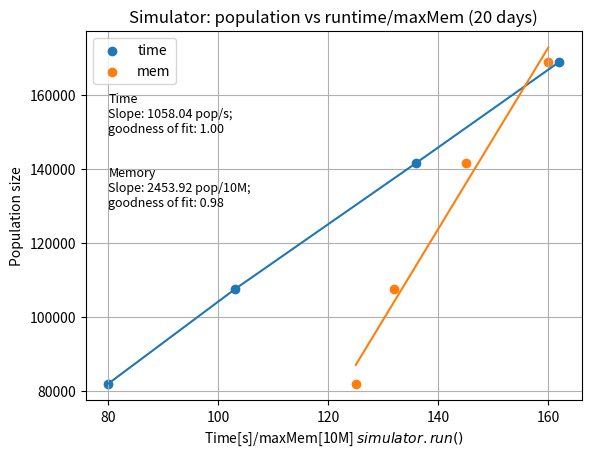

Write the Python code that produced this figure. (Note: this script raises an exception after producing the figure.)
import numpy as np
import matplotlib
import matplotlib.pyplot as plt

def c_of_d(ys_orig, ys_line):
    """Compute the line R squared."""
    y_mean_line = [np.mean(ys_orig) for y in ys_orig]
    squared_error_regr = sum((ys_line - ys_orig) * (ys_line - ys_orig))
    squared_error_y_mean = sum((y_mean_line - ys_orig) * \
                               (y_mean_line - ys_orig))
    return 1 - (squared_error_regr / squared_error_y_mean)


def get_linear_parameters(x, y):
    """Retrive linear parameters."""
    # line parameters
    print("------ Analizying no of time points: {}".format(len(x)))
    coef = np.polyfit(x, y, 1)
    poly1d_fn = np.poly1d(coef)

    # statistical parameters first line
    R = c_of_d(y, poly1d_fn(x))  # R squared
    y_err = poly1d_fn(x) - y  # y-error
    slope = coef[0]  # slope
    d_time = np.log(2.) / slope  # doubling time
    R0 = np.exp(slope) - 1.  # basic reproductive number, daily

    return poly1d_fn(x), R, y_err, slope, d_time, R0

pop_time = np.array([80., 103., 136., 162., ])
pop = np.array([81875., 107422., 141616., 168950., ])
mem = np.array([125., 132., 145., 160., ])

lin_pars_t = get_linear_parameters(pop_time, pop)
lin_pars_mem = get_linear_parameters(mem, pop)
plot_text_t = "Time\nSlope: %.2f pop/s;\ngoodness of fit: %.2f" % (lin_pars_t[3],
                                                                   lin_pars_t[1])
plot_text_mem = "Memory\nSlope: %.2f pop/10M;\ngoodness of fit: %.2f" % (lin_pars_mem[3],
                                                                       lin_pars_mem[1])

plt.scatter(pop_time, pop, label="time")
plt.plot(pop_time, pop)
plt.scatter(mem, pop, label="mem")
plt.plot(mem, lin_pars_mem[0])
plt.grid()
plt.ylabel("Population size")
plt.xlabel("Time[s]/maxMem[10M] $simulator.run()$")
plt.title("Simulator: population vs runtime/maxMem (20 days)")
plt.text(80., 150000, plot_text_t, fontsize=9, color='k')
plt.text(80., 130000, plot_text_mem, fontsize=9, color='k')
plt.legend()
plt.savefig("../plots/simulator_timing.png")
